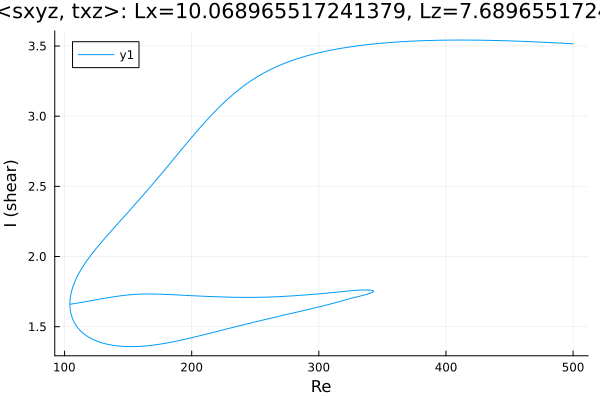

Values plotted in this chart, from the file beside it:
Re, shear
500.0, 3.516
498.8, 3.516
497.4, 3.517
496, 3.518
494.6, 3.518
493.2, 3.519
491.8, 3.52
490.3, 3.521
488.9, 3.521
487.5, 3.522
486.1, 3.523
484.7, 3.523
483.3, 3.524
481.9, 3.525
480.5, 3.525
479, 3.526
477.6, 3.526
476.2, 3.527
474.8, 3.528
473.4, 3.528
472, 3.529
470.6, 3.529
469.1, 3.53
467.7, 3.53
466.3, 3.531
464.9, 3.531
463.5, 3.532
462.1, 3.532
460.7, 3.533
459.2, 3.533
457.8, 3.534
456.4, 3.534
455, 3.535
453.6, 3.535
452.2, 3.536
450.8, 3.536
449.3, 3.537
447.9, 3.537
446.5, 3.537
445.1, 3.538
443.7, 3.538
442.3, 3.538
440.9, 3.539
439.4, 3.539
438, 3.539
436.6, 3.54
435.2, 3.54
433.8, 3.54
432.4, 3.54
431, 3.541
429.5, 3.541
428.1, 3.541
426.7, 3.541
425.3, 3.541
423.9, 3.542
422.5, 3.542
421.1, 3.542
419.6, 3.542
418.2, 3.542
416.8, 3.542
... 991 more rows
